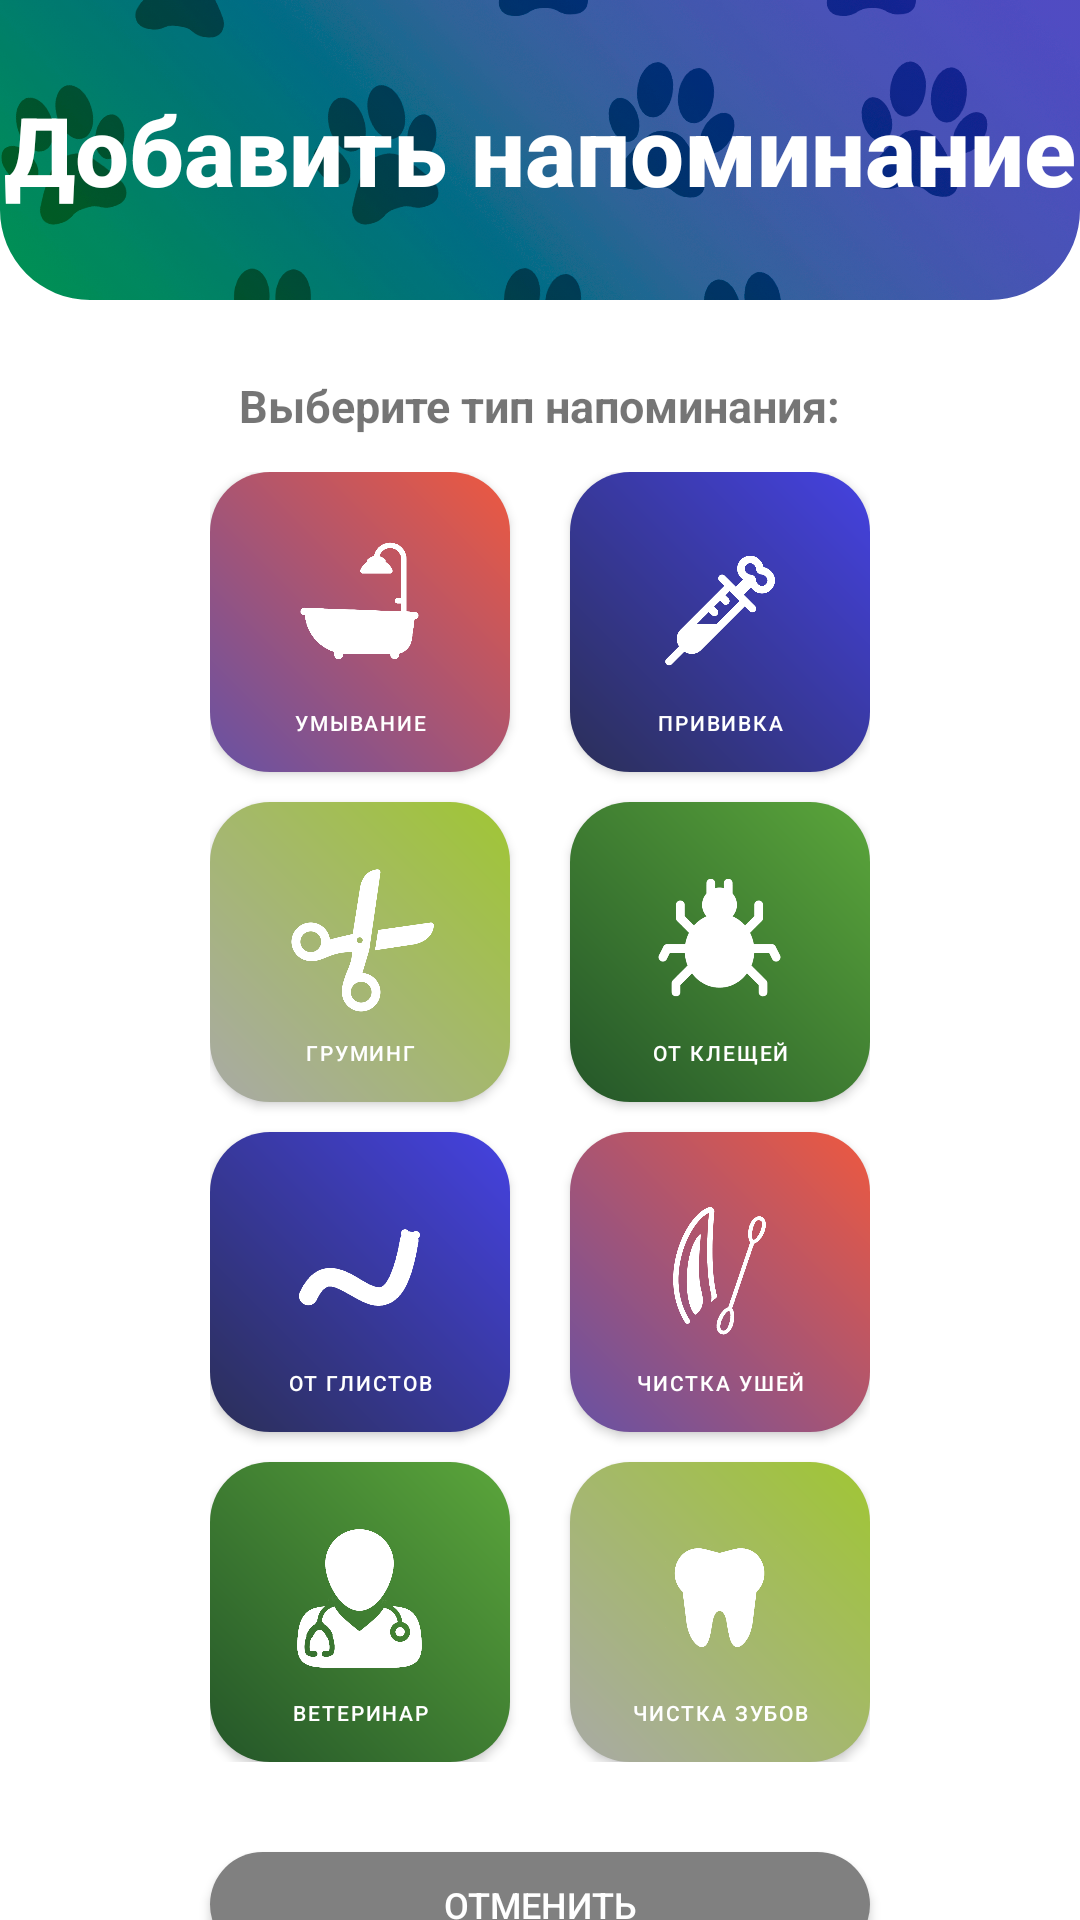

The Android layout XML behind this screen, and the referenced resources:
<!-- AndroidManifest.xml: application theme Theme.Woofwoof -->
<!-- res/layout/fragment_new_notification.xml -->
<?xml version="1.0" encoding="utf-8"?>
<LinearLayout xmlns:android="http://schemas.android.com/apk/res/android"
    xmlns:tools="http://schemas.android.com/tools"
    android:layout_width="match_parent"
    android:layout_height="match_parent"
    android:orientation="vertical"
    tools:context=".health.NewNotificationFragment">

    <RelativeLayout
        android:layout_width="match_parent"
        android:layout_height="100dp"
        android:layout_gravity="top">

        <com.google.android.material.imageview.ShapeableImageView
            xmlns:android="http://schemas.android.com/apk/res/android"
            xmlns:app="http://schemas.android.com/apk/res-auto"
            app:shapeAppearanceOverlay="@style/roundedImageView"
            android:id="@+id/titleBackgroundImage"
            android:layout_width="match_parent"
            android:layout_height="match_parent"
            android:scaleType="centerCrop"
            android:src="@drawable/main_title_bg" />

        <TextView
            android:id="@+id/title"
            android:layout_width="wrap_content"
            android:layout_height="wrap_content"
            android:layout_centerInParent="true"
            android:fontFamily="sans-serif-medium"
            android:text="@string/new_notification"
            android:textColor="@color/white"
            android:textSize="32sp"
            android:textStyle="bold"/>

    </RelativeLayout>

    <TextView
        android:layout_width="wrap_content"
        android:layout_height="wrap_content"
        android:text="@string/choose_notification"
        android:textSize="15sp"
        android:textStyle="bold"
        android:layout_gravity="center"
        android:layout_marginTop="25dp" />

    <GridLayout
        android:id="@+id/gridLayout"
        android:layout_width="wrap_content"
        android:layout_height="wrap_content"
        android:columnCount="2"
        android:rowCount="4"
        android:orientation="horizontal"
        android:layout_gravity="center"
        android:layout_marginTop="12dp">

        <com.google.android.material.button.MaterialButton
            xmlns:app="http://schemas.android.com/apk/res-auto"
            app:backgroundTint="@null"
            android:id="@+id/bathButton"
            android:layout_width="100dp"
            android:layout_height="100dp"
            app:iconSize="55dp"
            android:text="@string/bath"
            app:icon="@drawable/bath"
            app:iconGravity="textTop"
            android:textSize="7sp"
            app:iconPadding="8dp"
            android:paddingTop="8dp"
            android:layout_row="0"
            android:layout_column="0"
            android:background="@drawable/gradient_red" />

        <com.google.android.material.button.MaterialButton
            xmlns:app="http://schemas.android.com/apk/res-auto"
            app:backgroundTint="@null"
            android:id="@+id/vaccineButton"
            android:width="100dp"
            android:height="100dp"
            app:iconSize="55dp"
            android:text="@string/vaccine"
            app:icon="@drawable/vaccine"
            app:iconGravity="textTop"
            android:textSize="7sp"
            app:iconPadding="8dp"
            android:paddingTop="8dp"
            android:layout_row="0"
            android:layout_column="1"
            android:layout_marginStart="20dp"
            android:background="@drawable/gradient_blue"/>

        <com.google.android.material.button.MaterialButton
            xmlns:app="http://schemas.android.com/apk/res-auto"
            app:backgroundTint="@null"
            android:id="@+id/scissorsButton"
            android:width="100dp"
            android:height="100dp"
            app:iconSize="55dp"
            android:text="@string/scissors"
            app:icon="@drawable/scissors"
            app:iconGravity="textTop"
            android:textSize="7sp"
            app:iconPadding="8dp"
            android:paddingTop="8dp"
            android:layout_row="1"
            android:layout_column="0"
            android:background="@drawable/gradient_yellow"
            android:layout_marginTop="10dp"/>

        <com.google.android.material.button.MaterialButton
            xmlns:app="http://schemas.android.com/apk/res-auto"
            app:backgroundTint="@null"
            android:id="@+id/miteButton"
            android:width="100dp"
            android:height="100dp"
            app:iconSize="55dp"
            android:text="@string/mite"
            app:icon="@drawable/mite"
            app:iconGravity="textTop"
            android:textSize="7sp"
            app:iconPadding="8dp"
            android:paddingTop="8dp"
            android:layout_row="1"
            android:layout_column="1"
            android:layout_marginStart="20dp"
            android:background="@drawable/gradient_green"
            android:layout_marginTop="10dp"/>

        <com.google.android.material.button.MaterialButton
            xmlns:app="http://schemas.android.com/apk/res-auto"
            app:backgroundTint="@null"
            android:id="@+id/wormButton"
            android:width="100dp"
            android:height="100dp"
            app:iconSize="55dp"
            android:text="@string/worm"
            app:icon="@drawable/worm"
            app:iconGravity="textTop"
            android:textSize="7sp"
            app:iconPadding="8dp"
            android:paddingTop="8dp"
            android:layout_row="2"
            android:layout_column="0"
            android:background="@drawable/gradient_blue"
            android:layout_marginTop="10dp"/>

        <com.google.android.material.button.MaterialButton
            xmlns:app="http://schemas.android.com/apk/res-auto"
            app:backgroundTint="@null"
            android:id="@+id/earButton"
            app:iconSize="55dp"
            android:text="@string/ear"
            app:icon="@drawable/ear"
            app:iconGravity="textTop"
            android:textSize="7sp"
            app:iconPadding="8dp"
            android:paddingTop="8dp"
            android:layout_row="2"
            android:layout_column="1"
            android:layout_marginStart="20dp"
            android:layout_marginTop="10dp"
            android:width="100dp"
            android:height="100dp"
            android:background="@drawable/gradient_red" />

        <com.google.android.material.button.MaterialButton
            xmlns:app="http://schemas.android.com/apk/res-auto"
            app:backgroundTint="@null"
            android:id="@+id/vetButton"
            android:width="100dp"
            android:height="100dp"
            app:iconSize="55dp"
            android:text="@string/vet"
            app:icon="@drawable/vet"
            app:iconGravity="textTop"
            android:textSize="7sp"
            app:iconPadding="8dp"
            android:paddingTop="8dp"
            android:layout_row="3"
            android:layout_column="0"
            android:background="@drawable/gradient_green"
            android:layout_marginTop="10dp"/>

        <com.google.android.material.button.MaterialButton
            xmlns:app="http://schemas.android.com/apk/res-auto"
            app:backgroundTint="@null"
            android:id="@+id/toothButton"
            android:width="100dp"
            android:height="100dp"
            app:iconSize="55dp"
            android:text="@string/tooth"
            app:icon="@drawable/tooth"
            app:iconGravity="textTop"
            android:textSize="7sp"
            app:iconPadding="8dp"
            android:paddingTop="8dp"
            android:layout_row="3"
            android:layout_column="1"
            android:layout_marginStart="20dp"
            android:background="@drawable/gradient_yellow"
            android:layout_marginTop="10dp"/>

    </GridLayout>

    <androidx.appcompat.widget.AppCompatButton
        android:textColor="@color/white"
        android:id="@+id/cancelButton"
        android:layout_width="220dp"
        android:layout_height="35dp"
        android:text="@string/cancel"
        android:layout_gravity="center"
        android:layout_marginTop="30dp"
        android:textSize="12dp"
        android:background="@drawable/grey_button"/>


</LinearLayout>
<!-- resources referenced by this layout -->
<resources>
  <color name="white">#FFFFFFFF</color>
  <!-- drawable bath: png bitmap (drawable, 11240 bytes) -->
  <!-- drawable ear: png bitmap (drawable, 29321 bytes) -->
  <!-- drawable gradient_blue (drawable) -->
  <shape xmlns:android="http://schemas.android.com/apk/res/android"
      android:shape="rectangle">
      <corners android:radius="20dp" />
      <gradient android:angle="45"
          android:startColor="#2b2f58"
          android:endColor="#4542e1"
          android:type="linear" />
  </shape>
  <!-- drawable gradient_green (drawable) -->
  <shape xmlns:android="http://schemas.android.com/apk/res/android"
      android:shape="rectangle">
      <corners android:radius="20dp" />
      <gradient android:angle="45"
          android:startColor="#245629"
          android:endColor="#5ba63b"
          android:type="linear" />
  </shape>
  <!-- drawable gradient_red (drawable) -->
  <shape xmlns:android="http://schemas.android.com/apk/res/android"
      android:shape="rectangle">
      <corners android:radius="20dp" />
      <gradient android:angle="45"
          android:startColor="#6751a4"
          android:endColor="#ee593f"
          android:type="linear" />
  </shape>
  <!-- drawable gradient_yellow (drawable) -->
  <shape xmlns:android="http://schemas.android.com/apk/res/android"
      android:shape="rectangle">
      <corners android:radius="20dp" />
      <gradient android:angle="45"
          android:startColor="#a9aaa5"
          android:endColor="#a0c634"
          android:type="linear" />
  </shape>
  <!-- drawable grey_button (drawable) -->
  <shape xmlns:android="http://schemas.android.com/apk/res/android"
      android:shape="rectangle">
      <corners android:radius="20dp" />
      <solid android:color="#808080" />
  </shape>
  <!-- drawable main_title_bg: png bitmap (drawable, 274066 bytes) -->
  <!-- drawable mite: png bitmap (drawable, 30679 bytes) -->
  <!-- drawable scissors: png bitmap (drawable, 25206 bytes) -->
  <!-- drawable tooth: png bitmap (drawable, 14898 bytes) -->
  <!-- drawable vaccine: png bitmap (drawable, 19247 bytes) -->
  <!-- drawable vet: png bitmap (drawable, 26123 bytes) -->
  <!-- drawable worm: png bitmap (drawable, 19752 bytes) -->
  <string name="bath">Умывание</string>
  <string name="cancel">Отменить</string>
  <string name="choose_notification">Выберите тип напоминания:</string>
  <string name="ear">Чистка ушей</string>
  <string name="mite">От клещей</string>
  <string name="new_notification">Добавить напоминание</string>
  <string name="scissors">Груминг</string>
  <string name="tooth">Чистка зубов</string>
  <string name="vaccine">Прививка</string>
  <string name="vet">Ветеринар</string>
  <string name="worm">От глистов</string>
  <style name="roundedImageView" parent="">
          <item name="cornerSizeTopRight">0dp</item>
          <item name="cornerSizeTopLeft">0dp</item>
          <item name="cornerSizeBottomLeft">30dp</item>
          <item name="cornerSizeBottomRight">30dp</item>
          <item name="cornerFamily">rounded</item>
      </style>
  <style name="Theme.Woofwoof" parent="Theme.MaterialComponents.Light.NoActionBar">
          
          <item name="colorPrimary">@color/purple_500</item>
          <item name="colorPrimaryVariant">#000000</item>
          <item name="colorOnPrimary">#FFFFFF</item>
          
          <item name="colorSecondary">@color/teal_200</item>
          <item name="colorSecondaryVariant">@color/teal_700</item>
          <item name="colorOnSecondary">@color/black</item>
          <item name="android:statusBarColor">?attr/colorPrimaryVariant</item>
      </style>
  <color name="purple_500">#FF6200EE</color>
  <color name="teal_200">#FF03DAC5</color>
  <color name="teal_700">#FF018786</color>
  <color name="black">#FF000000</color>
</resources>
